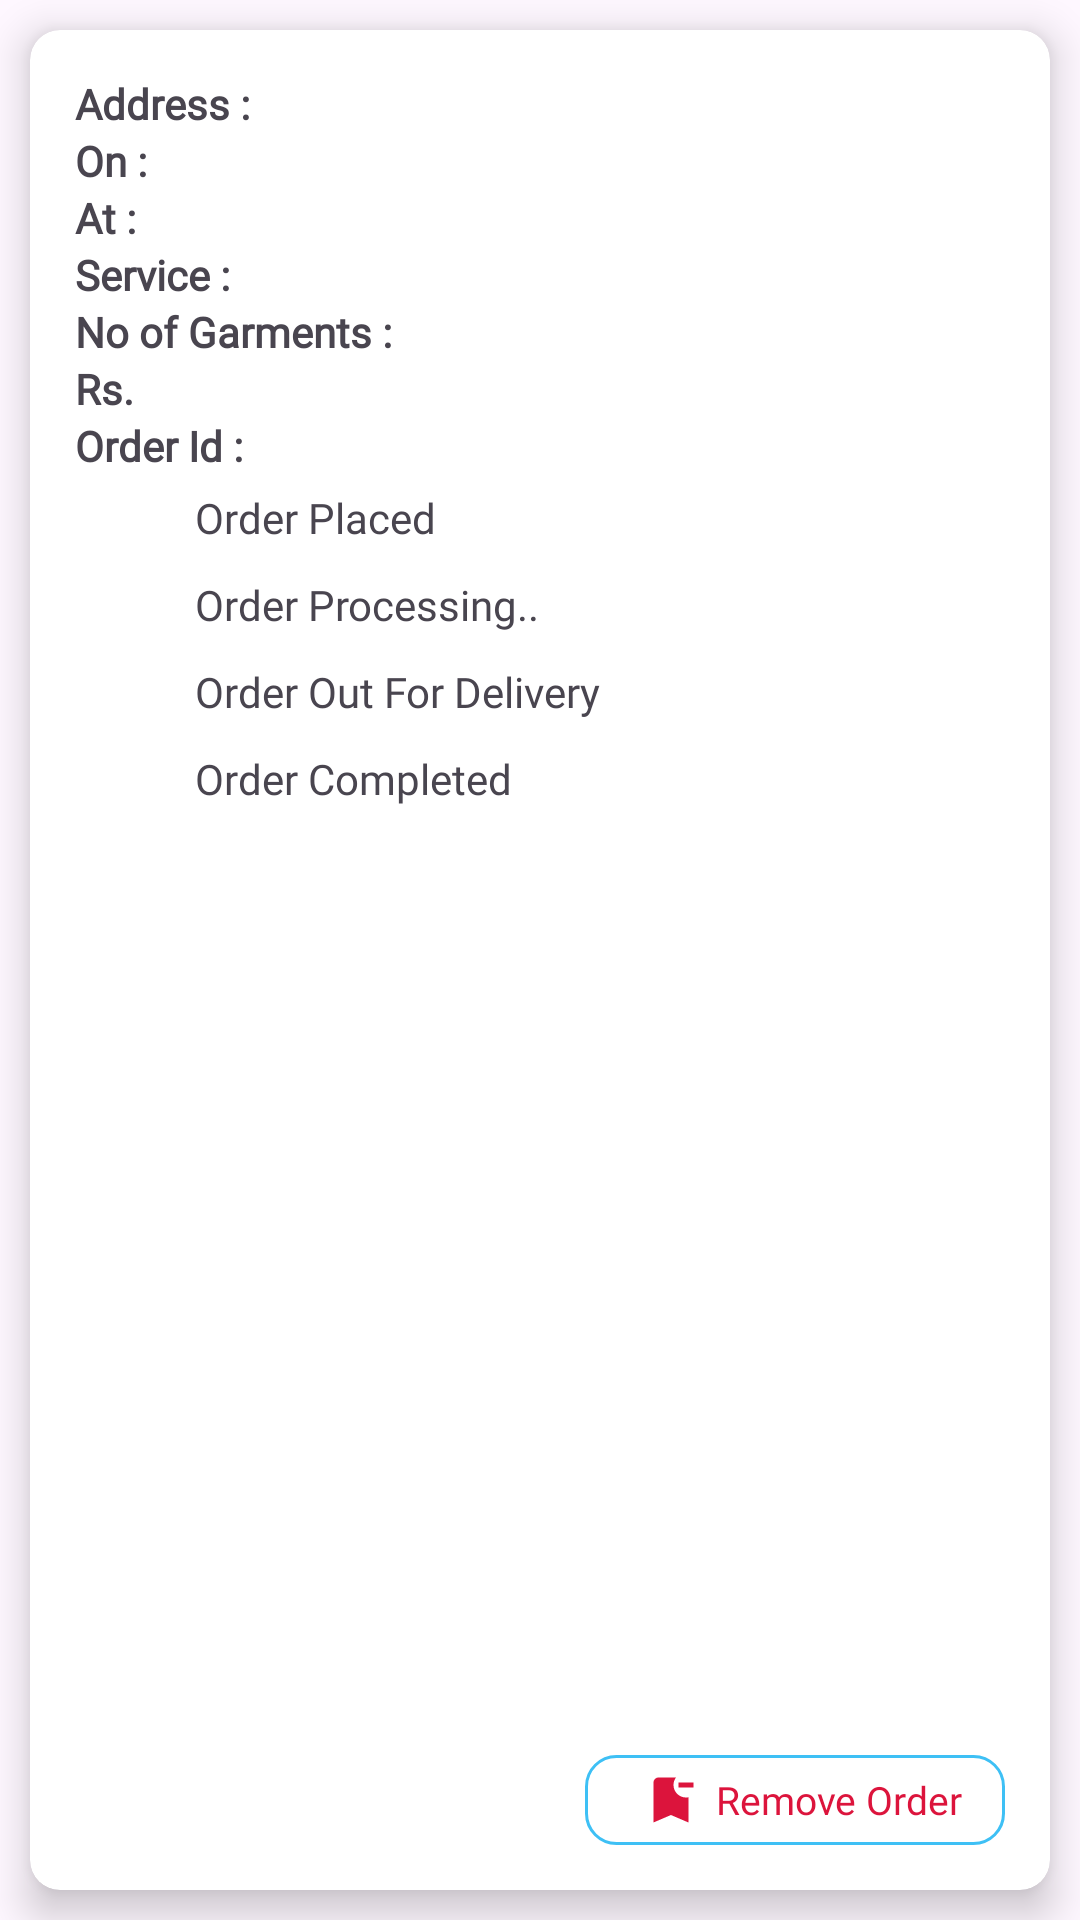

Write the Android layout XML for this screen, with the resource values it uses.
<!-- AndroidManifest.xml: application theme Base.Theme.WashOuts -->
<!-- res/layout/list_layout.xml -->
<?xml version="1.0" encoding="utf-8"?>
<RelativeLayout xmlns:android="http://schemas.android.com/apk/res/android"
    android:layout_width="match_parent"
    android:layout_height="wrap_content"
    xmlns:app="http://schemas.android.com/apk/res-auto">

    <androidx.cardview.widget.CardView
        android:layout_width="match_parent"
        android:layout_height="match_parent"
        android:layout_margin="10dp"
        app:cardCornerRadius="10dp"
        app:cardElevation="8dp">

        <RelativeLayout
            android:layout_width="match_parent"
            android:layout_height="wrap_content"
            android:padding="5dp"
            android:layout_margin="10dp">

            <TextView
                android:id="@+id/addressTV"
                android:layout_width="wrap_content"
                android:layout_height="wrap_content"
                android:text="Address : "
                android:fontFamily="@font/cal"
                android:textStyle="bold"/>
            <TextView
                android:id="@+id/displayAddTVO"
                android:fontFamily="@font/cal"
                android:layout_width="wrap_content"
                android:layout_height="wrap_content"
                android:layout_toEndOf="@id/addressTV"/>

            <TextView
                android:id="@+id/dateTV"
                android:layout_width="wrap_content"
                android:layout_height="wrap_content"
                android:text="On : "
                android:fontFamily="@font/cal"
                android:textStyle="bold"
                android:layout_below="@id/displayAddTVO"/>
            <TextView
                android:id="@+id/displayDateTVO"
                android:layout_width="wrap_content"
                android:fontFamily="@font/cal"
                android:layout_height="wrap_content"
                android:layout_toEndOf="@id/dateTV"
                android:layout_below="@id/displayAddTVO"/>

            <TextView
                android:id="@+id/timeTV"
                android:layout_width="wrap_content"
                android:layout_height="wrap_content"
                android:fontFamily="@font/cal"
                android:layout_below="@id/displayDateTVO"
                android:text="At : "
                android:textStyle="bold" />
            <TextView
                android:id="@+id/displayTimeTVO"
                android:layout_width="wrap_content"
                android:fontFamily="@font/cal"
                android:layout_height="wrap_content"
                android:layout_toEndOf="@id/timeTV"
                android:layout_below="@id/displayDateTVO"/>

            <TextView
                android:id="@+id/serviceTV"
                android:layout_width="wrap_content"
                android:layout_height="wrap_content"
                android:fontFamily="@font/cal"
                android:text="Service : "
                android:textStyle="bold"
                android:layout_below="@id/displayTimeTVO"/>
            <TextView
                android:id="@+id/displayServiceTVO"
                android:layout_width="wrap_content"
                android:fontFamily="@font/cal"
                android:layout_height="wrap_content"
                android:layout_toEndOf="@id/serviceTV"
                android:layout_below="@id/displayTimeTVO"/>

            <TextView
                android:id="@+id/garmentsTV"
                android:layout_width="wrap_content"
                android:fontFamily="@font/cal"
                android:layout_height="wrap_content"
                android:text="No of Garments : "
                android:textStyle="bold"
                android:layout_below="@id/displayServiceTVO"/>
            <TextView
                android:id="@+id/displayGarmentsTVO"
                android:layout_width="wrap_content"
                android:layout_height="wrap_content"
                android:fontFamily="@font/cal"
                android:layout_toEndOf="@id/garmentsTV"
                android:layout_below="@id/displayServiceTVO"/>

            <TextView
                android:id="@+id/paymentTV"
                android:layout_width="wrap_content"
                android:layout_height="wrap_content"
                android:fontFamily="@font/cal"
                android:layout_below="@id/displayGarmentsTVO"
                android:text="Rs."
                android:textStyle="bold"/>
            <TextView
                android:id="@+id/modeOfPaymentTV"
                android:layout_width="wrap_content"
                android:fontFamily="@font/cal"
                android:layout_height="wrap_content"
                android:layout_below="@id/displayGarmentsTVO"
                android:layout_toEndOf="@id/paymentTV"
                android:layout_marginStart="5dp"
                android:textStyle="bold"/>

            <TextView
                android:id="@+id/orderIdTV"
                android:layout_width="wrap_content"
                android:layout_height="wrap_content"
                android:fontFamily="@font/cal"
                android:layout_below="@id/modeOfPaymentTV"
                android:text="Order Id : "
                android:textStyle="bold"/>
            <TextView
                android:id="@+id/displayOrderIdTV"
                android:layout_width="wrap_content"
                android:layout_height="wrap_content"
                android:fontFamily="@font/cal"
                android:layout_below="@id/modeOfPaymentTV"
                android:layout_toEndOf="@id/orderIdTV"
                android:text=""/>

            <RelativeLayout
                android:layout_width="190dp"
                android:layout_height="wrap_content"
                android:layout_alignParentBottom="true"
                android:layout_below="@id/orderIdTV"
                android:gravity="left">

                <RelativeLayout
                    android:id="@+id/circlePlaced"
                    android:background="@drawable/circle"
                    android:backgroundTint="@color/main"
                    android:layout_width="20dp"
                    android:layout_height="20dp"
                    android:layout_marginStart="10dp"
                    android:layout_marginTop="5dp"/>
                <TextView
                    android:id="@+id/orderStatusPlaced"
                    android:layout_width="wrap_content"
                    android:layout_height="wrap_content"
                    android:layout_toEndOf="@id/circlePlaced"
                    android:text="Order Placed"
                    android:fontFamily="@font/cal"
                    android:layout_marginStart="10dp"
                    android:layout_marginTop="5dp"
                    />

                <RelativeLayout
                    android:id="@+id/circleProcessing"
                    android:background="@drawable/circle"
                    android:backgroundTint="@color/main"
                    android:layout_width="20dp"
                    android:layout_height="20dp"
                    android:layout_marginStart="10dp"
                    android:layout_marginTop="10dp"
                    android:layout_below="@id/orderStatusPlaced"/>
                <TextView
                    android:id="@+id/orderStatusProcessing"
                    android:layout_width="wrap_content"
                    android:layout_height="wrap_content"
                    android:layout_toEndOf="@id/circleProcessing"
                    android:text="Order Processing.."
                    android:fontFamily="@font/cal"
                    android:layout_marginStart="10dp"
                    android:layout_marginTop="10dp"
                    android:layout_below="@id/orderStatusPlaced"
                    />

                <RelativeLayout
                    android:id="@+id/circleOutForDeli"
                    android:background="@drawable/circle"
                    android:backgroundTint="@color/main"
                    android:layout_width="20dp"
                    android:layout_height="20dp"
                    android:layout_marginStart="10dp"
                    android:layout_marginTop="10dp"
                    android:layout_below="@id/orderStatusProcessing"/>
                <TextView
                    android:id="@+id/orderStatusOutForDeli"
                    android:layout_width="wrap_content"
                    android:layout_height="wrap_content"
                    android:layout_toEndOf="@id/circleOutForDeli"
                    android:text="Order Out For Delivery"
                    android:layout_marginStart="10dp"
                    android:layout_marginTop="10dp"
                    android:fontFamily="@font/cal"
                    android:layout_below="@id/orderStatusProcessing"
                    />

                <RelativeLayout
                    android:id="@+id/circleCompleted"
                    android:background="@drawable/circle"
                    android:backgroundTint="@color/main"
                    android:layout_width="20dp"
                    android:layout_height="20dp"
                    android:layout_marginStart="10dp"
                    android:layout_marginTop="10dp"
                    android:layout_below="@id/orderStatusOutForDeli"/>
                <TextView
                    android:id="@+id/orderStatusCompleted"
                    android:layout_width="wrap_content"
                    android:layout_height="wrap_content"
                    android:layout_toEndOf="@id/circleCompleted"
                    android:text="Order Completed"
                    android:fontFamily="@font/cal"
                    android:layout_marginStart="10dp"
                    android:layout_marginTop="10dp"
                    android:layout_below="@id/orderStatusOutForDeli"
                    />

            </RelativeLayout>

            <RelativeLayout
                android:id="@+id/removeOrder"
                android:layout_width="140dp"
                android:layout_height="30dp"
                android:layout_alignParentEnd="true"
                android:layout_alignParentBottom="true"
                android:background="@drawable/rounded_corner_blue"
                android:gravity="center">
                <ImageView
                    android:id="@+id/removeOrderBTN"
                    android:src="@drawable/remove"
                    android:background="@drawable/flag_transparent"
                    android:layout_width="30dp"
                    android:layout_height="20dp"
                    android:layout_centerVertical="true"
                    app:tint="@color/red" />
                <TextView
                    android:layout_width="wrap_content"
                    android:layout_height="wrap_content"
                    android:textSize="13sp"
                    android:text="Remove Order"
                    android:fontFamily="@font/cal"
                    android:textColor="@color/red"
                    android:layout_toEndOf="@id/removeOrderBTN"
                    android:layout_centerVertical="true"/>
            </RelativeLayout>

        </RelativeLayout>
    </androidx.cardview.widget.CardView>

</RelativeLayout>
<!-- resources referenced by this layout -->
<resources>
  <color name="main">#FF3EC0F5</color>
  <color name="red">#DC143C</color>
  <!-- drawable remove (drawable) -->
  <vector android:height="25dp" android:tint="#000000"
      android:viewportHeight="24" android:viewportWidth="24"
      android:width="25dp" xmlns:android="http://schemas.android.com/apk/res/android">
      <path android:fillColor="@android:color/white" android:pathData="M21,7h-6V5h6V7zM19,10.9c-0.32,0.07 -0.66,0.1 -1,0.1c-2.76,0 -5,-2.24 -5,-5c0,-1.13 0.37,-2.16 1,-3L7,3C5.9,3 5,3.9 5,5v16l7,-3l7,3V10.9z"/>
  </vector>
  <!-- drawable rounded_corner_blue (drawable) -->
  <?xml version="1.0" encoding="utf-8"?>
  <shape android:shape="rectangle" xmlns:android="http://schemas.android.com/apk/res/android">
  
      <stroke android:width="1dp" android:color="@color/main"/>
      <corners android:radius="10dp"/>
      <solid android:color="@color/white"/>
  </shape>
  <style name="Base.Theme.WashOuts" parent="Theme.Material3.Light.NoActionBar">
          
          
          <item name="android:screenOrientation">portrait</item>
      </style>
  <color name="white">#FFFFFFFF</color>
</resources>
